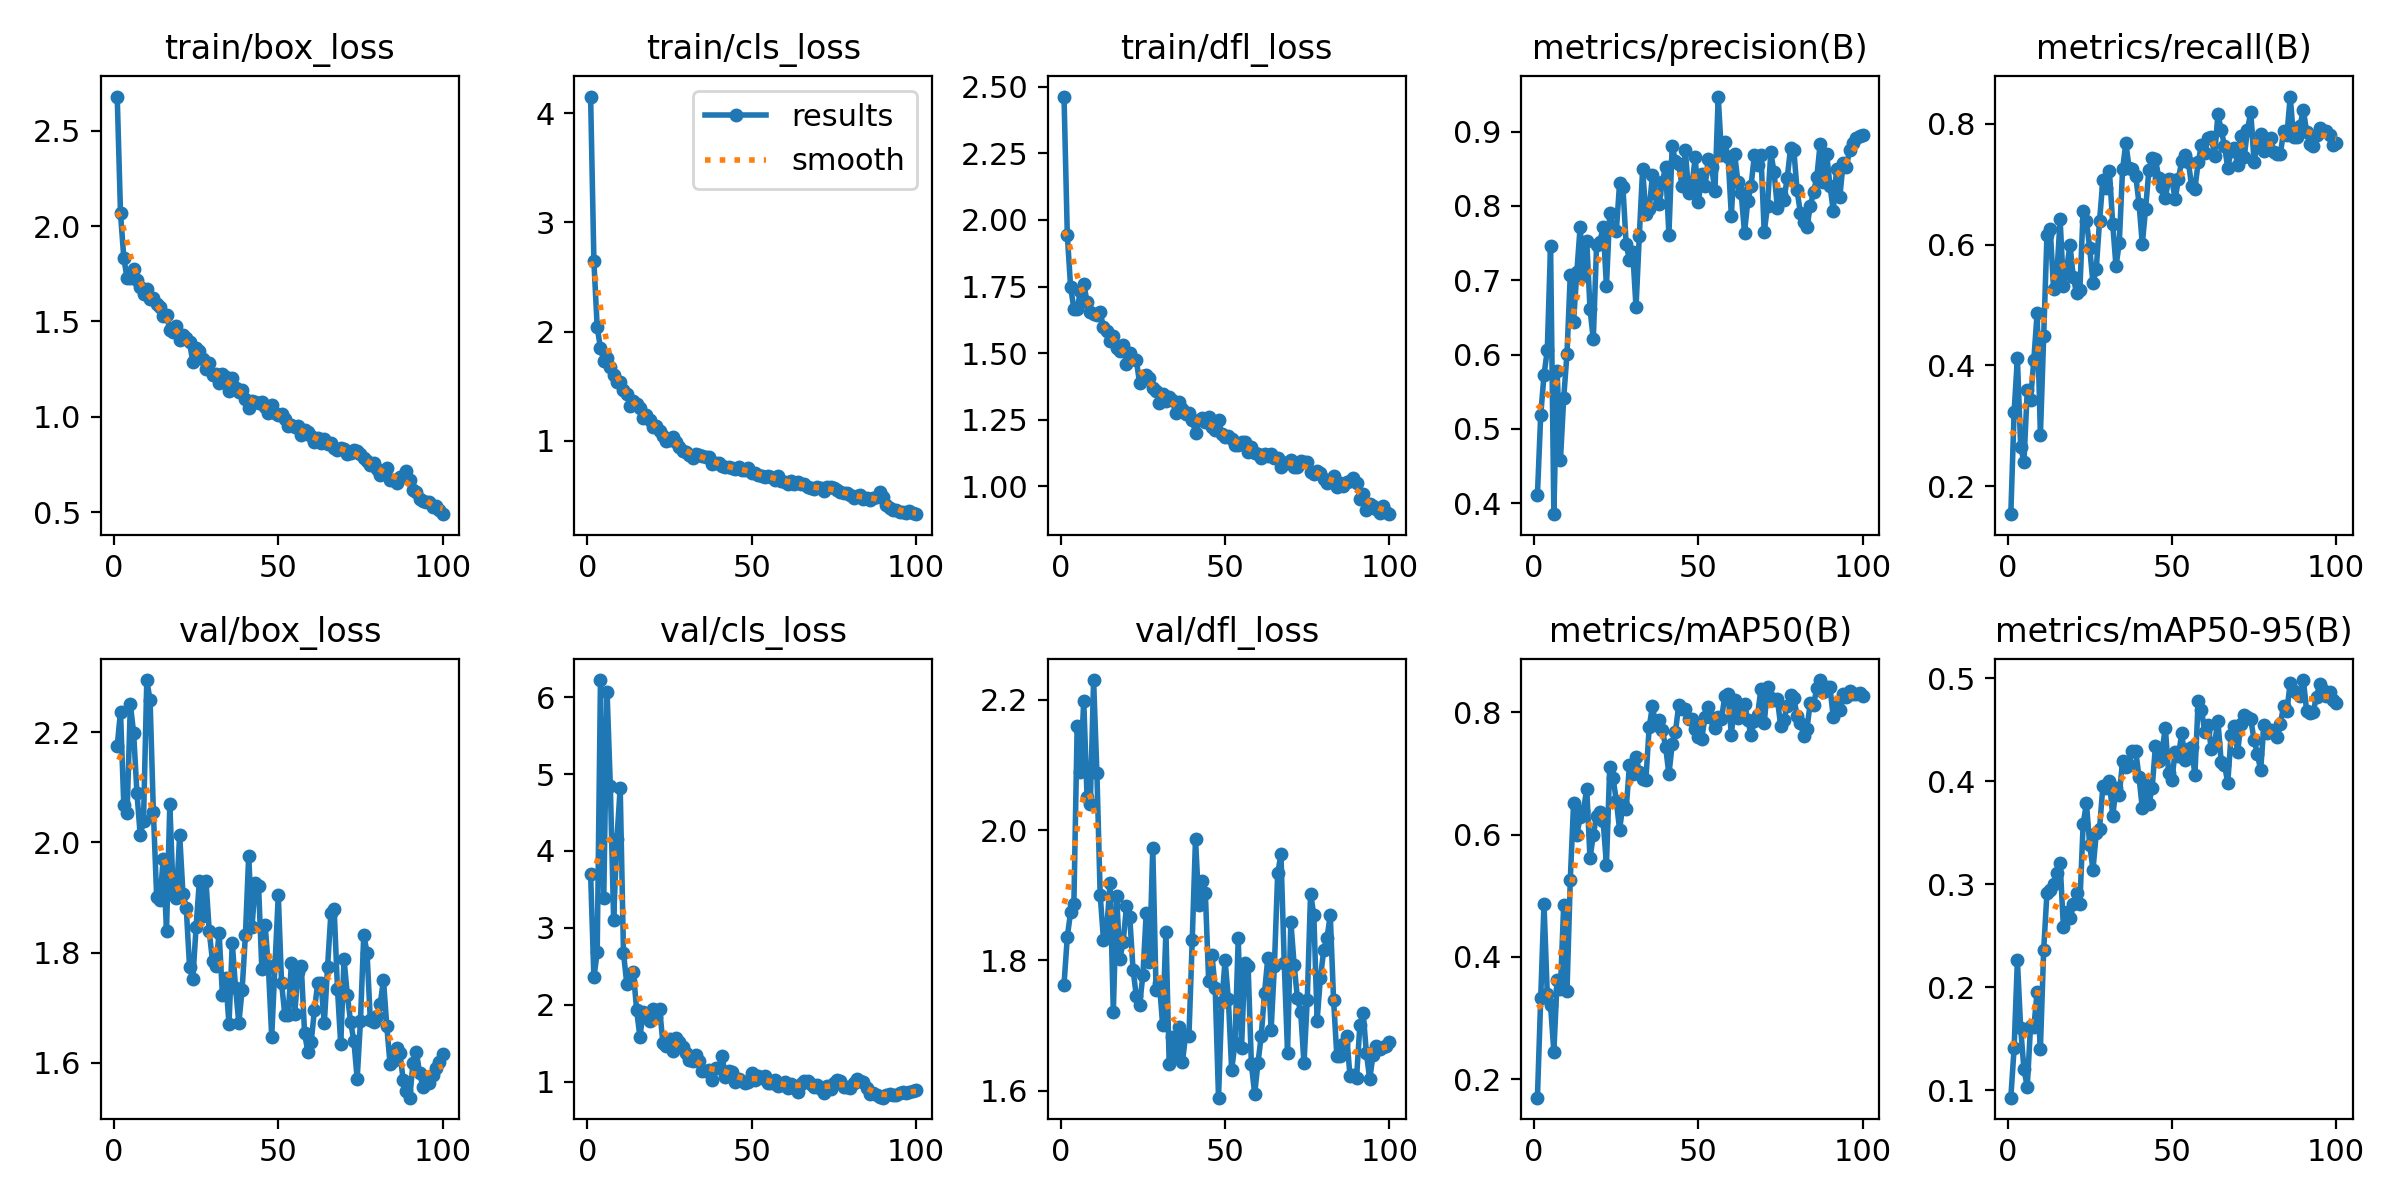

Values plotted in this chart, from the file beside it:
epoch, time, train/box_loss, train/cls_loss, train/dfl_loss, metrics/precision(B), metrics/recall(B), metrics/mAP50(B), metrics/mAP50-95(B), val/box_loss, val/cls_loss, val/dfl_loss, lr/pg0, lr/pg1, lr/pg2
1, 6.04, 2.678, 4.154, 2.463, 0.411, 0.1537, 0.1701, 0.09293, 2.175, 3.699, 1.763, 0.000175, 0.000175, 0.000175
2, 9.842, 2.068, 2.643, 1.944, 0.5185, 0.3228, 0.3324, 0.1409, 2.237, 2.355, 1.836, 0.0003589, 0.0003589, 0.0003589
3, 13.21, 1.834, 2.04, 1.749, 0.5722, 0.412, 0.487, 0.2264, 2.068, 2.681, 1.874, 0.0005391, 0.0005391, 0.0005391
4, 16.45, 1.726, 1.847, 1.665, 0.606, 0.2648, 0.3389, 0.1603, 2.054, 6.222, 1.887, 0.0007156, 0.0007156, 0.0007156
5, 19.77, 1.729, 1.734, 1.666, 0.7467, 0.2409, 0.3208, 0.1205, 2.251, 3.391, 2.16, 0.0008884, 0.0008884, 0.0008884
6, 23.08, 1.775, 1.756, 1.733, 0.3853, 0.3587, 0.245, 0.1035, 2.198, 6.072, 2.09, 0.001057, 0.001057, 0.001057
7, 26.27, 1.715, 1.678, 1.76, 0.578, 0.342, 0.3621, 0.1624, 2.09, 4.84, 2.199, 0.001176, 0.001176, 0.001176
8, 29.44, 1.682, 1.605, 1.693, 0.4577, 0.4092, 0.3477, 0.1613, 2.013, 3.108, 2.051, 0.001163, 0.001163, 0.001163
9, 32.63, 1.644, 1.542, 1.654, 0.5418, 0.4868, 0.4855, 0.1953, 2.039, 4.156, 2.041, 0.001151, 0.001151, 0.001151
10, 35.79, 1.668, 1.541, 1.648, 0.6014, 0.2841, 0.3436, 0.1406, 2.295, 4.822, 2.23, 0.001139, 0.001139, 0.001139
11, 38.97, 1.617, 1.467, 1.645, 0.7074, 0.4483, 0.5262, 0.2365, 2.258, 2.676, 2.088, 0.001126, 0.001126, 0.001126
12, 42.15, 1.625, 1.432, 1.654, 0.6445, 0.6167, 0.651, 0.2921, 2.056, 2.274, 1.901, 0.001114, 0.001114, 0.001114
13, 45.35, 1.591, 1.321, 1.597, 0.7115, 0.6255, 0.5991, 0.2941, 1.902, 2.312, 1.832, 0.001102, 0.001102, 0.001102
14, 48.57, 1.578, 1.361, 1.584, 0.772, 0.5266, 0.629, 0.3, 1.895, 2.43, 1.849, 0.001089, 0.001089, 0.001089
15, 51.83, 1.527, 1.339, 1.547, 0.7053, 0.5505, 0.6389, 0.3108, 1.971, 1.93, 1.919, 0.001077, 0.001077, 0.001077
16, 55.06, 1.536, 1.301, 1.563, 0.7532, 0.6417, 0.6748, 0.3205, 1.839, 1.583, 1.721, 0.001064, 0.001064, 0.001064
17, 58.87, 1.453, 1.207, 1.521, 0.6616, 0.531, 0.5609, 0.2585, 2.07, 1.907, 1.899, 0.001052, 0.001052, 0.001052
18, 63.2, 1.445, 1.235, 1.507, 0.6204, 0.5607, 0.5989, 0.273, 1.912, 1.841, 1.803, 0.00104, 0.00104, 0.00104
19, 67.42, 1.476, 1.192, 1.532, 0.7475, 0.5995, 0.631, 0.2676, 1.898, 1.786, 1.829, 0.001027, 0.001027, 0.001027
20, 71.7, 1.404, 1.128, 1.46, 0.7521, 0.5462, 0.636, 0.2807, 2.014, 1.948, 1.883, 0.001015, 0.001015, 0.001015
21, 75.85, 1.43, 1.138, 1.502, 0.7711, 0.5196, 0.6218, 0.2915, 1.907, 1.846, 1.867, 0.001002, 0.001002, 0.001002
22, 80.13, 1.412, 1.086, 1.48, 0.6923, 0.5248, 0.5506, 0.2808, 1.881, 1.947, 1.786, 0.0009901, 0.0009901, 0.0009901
23, 84.37, 1.39, 1.041, 1.474, 0.7909, 0.6556, 0.7106, 0.3583, 1.774, 1.5, 1.745, 0.0009778, 0.0009778, 0.0009778
24, 88.35, 1.289, 0.9998, 1.387, 0.7696, 0.6393, 0.6927, 0.3788, 1.752, 1.462, 1.731, 0.0009654, 0.0009654, 0.0009654
25, 91.53, 1.361, 1.007, 1.416, 0.7661, 0.5943, 0.6554, 0.3382, 1.847, 1.554, 1.778, 0.000953, 0.000953, 0.000953
26, 94.65, 1.343, 1.035, 1.419, 0.8306, 0.5358, 0.6076, 0.3144, 1.93, 1.405, 1.872, 0.0009406, 0.0009406, 0.0009406
27, 97.76, 1.304, 0.9902, 1.406, 0.8259, 0.5603, 0.6486, 0.3502, 1.865, 1.569, 1.798, 0.0009283, 0.0009283, 0.0009283
28, 100.9, 1.25, 0.9408, 1.369, 0.7482, 0.6395, 0.6412, 0.3543, 1.93, 1.517, 1.973, 0.0009159, 0.0009159, 0.0009159
29, 104, 1.281, 0.9056, 1.359, 0.7277, 0.7066, 0.7136, 0.3951, 1.838, 1.445, 1.755, 0.0009035, 0.0009035, 0.0009035
30, 107.2, 1.22, 0.8985, 1.312, 0.7376, 0.6929, 0.6993, 0.3935, 1.784, 1.371, 1.766, 0.0008911, 0.0008911, 0.0008911
31, 110.4, 1.222, 0.8665, 1.347, 0.6634, 0.7215, 0.7264, 0.4007, 1.776, 1.282, 1.701, 0.0008787, 0.0008787, 0.0008787
32, 113.5, 1.176, 0.841, 1.321, 0.76, 0.6345, 0.7027, 0.3661, 1.835, 1.275, 1.844, 0.0008664, 0.0008664, 0.0008664
33, 116.7, 1.225, 0.8767, 1.335, 0.849, 0.5639, 0.6911, 0.3934, 1.723, 1.35, 1.64, 0.000854, 0.000854, 0.000854
34, 119.8, 1.208, 0.8708, 1.324, 0.7893, 0.6034, 0.6895, 0.3869, 1.753, 1.27, 1.683, 0.0008416, 0.0008416, 0.0008416
35, 123, 1.138, 0.8599, 1.274, 0.7955, 0.7251, 0.7755, 0.4196, 1.67, 1.137, 1.654, 0.0008293, 0.0008293, 0.0008293
36, 126.2, 1.202, 0.8459, 1.316, 0.8413, 0.7681, 0.8097, 0.4145, 1.818, 1.136, 1.698, 0.0008169, 0.0008169, 0.0008169
37, 129.3, 1.153, 0.8454, 1.291, 0.8165, 0.7263, 0.7788, 0.4164, 1.736, 1.147, 1.643, 0.0008045, 0.0008045, 0.0008045
38, 132.4, 1.129, 0.7868, 1.27, 0.8022, 0.7249, 0.7876, 0.4295, 1.672, 1.029, 1.685, 0.0007921, 0.0007921, 0.0007921
39, 135.6, 1.141, 0.7937, 1.276, 0.8322, 0.7141, 0.7706, 0.4294, 1.733, 1.173, 1.684, 0.0007797, 0.0007797, 0.0007797
40, 138.7, 1.092, 0.795, 1.249, 0.8525, 0.668, 0.7436, 0.4042, 1.832, 1.184, 1.831, 0.0007674, 0.0007674, 0.0007674
41, 141.8, 1.047, 0.7716, 1.202, 0.7612, 0.6011, 0.6981, 0.374, 1.976, 1.339, 1.987, 0.000755, 0.000755, 0.000755
42, 144.9, 1.084, 0.7577, 1.25, 0.8805, 0.6591, 0.7471, 0.3967, 1.847, 1.064, 1.885, 0.0007426, 0.0007426, 0.0007426
43, 148, 1.08, 0.7618, 1.256, 0.8598, 0.7235, 0.768, 0.3779, 1.925, 1.145, 1.921, 0.0007302, 0.0007302, 0.0007302
44, 151.2, 1.076, 0.7458, 1.242, 0.856, 0.7431, 0.812, 0.3936, 1.921, 1.125, 1.903, 0.0007179, 0.0007179, 0.0007179
45, 154.3, 1.078, 0.7377, 1.26, 0.8263, 0.7417, 0.8045, 0.4345, 1.769, 1.002, 1.769, 0.0007055, 0.0007055, 0.0007055
46, 157.5, 1.053, 0.7537, 1.223, 0.8749, 0.7108, 0.805, 0.4202, 1.85, 1.04, 1.808, 0.0006931, 0.0006931, 0.0006931
47, 160.6, 1.023, 0.732, 1.211, 0.8176, 0.6958, 0.7889, 0.4293, 1.772, 1.013, 1.757, 0.0006808, 0.0006808, 0.0006808
48, 163.7, 1.06, 0.7309, 1.249, 0.8268, 0.6774, 0.7892, 0.4521, 1.647, 0.9888, 1.589, 0.0006684, 0.0006684, 0.0006684
49, 166.9, 1.023, 0.7477, 1.199, 0.8652, 0.7082, 0.773, 0.4083, 1.778, 0.9955, 1.736, 0.000656, 0.000656, 0.000656
50, 169.9, 1.008, 0.7071, 1.187, 0.8053, 0.7069, 0.7585, 0.4017, 1.904, 1.117, 1.8, 0.0006436, 0.0006436, 0.0006436
51, 173.1, 1.014, 0.7004, 1.187, 0.8423, 0.675, 0.7567, 0.429, 1.744, 1.025, 1.74, 0.0006312, 0.0006312, 0.0006312
52, 176.2, 0.9874, 0.6854, 1.177, 0.8271, 0.7093, 0.7926, 0.425, 1.686, 1.08, 1.632, 0.0006189, 0.0006189, 0.0006189
53, 179.4, 0.9549, 0.6791, 1.154, 0.8633, 0.7385, 0.8083, 0.4468, 1.687, 1.048, 1.673, 0.0006065, 0.0006065, 0.0006065
54, 182.5, 0.9568, 0.6685, 1.155, 0.8521, 0.7483, 0.79, 0.4208, 1.781, 1.072, 1.834, 0.0005941, 0.0005941, 0.0005941
55, 185.6, 0.9466, 0.6787, 1.166, 0.8199, 0.7375, 0.7735, 0.4313, 1.689, 0.9805, 1.665, 0.0005818, 0.0005818, 0.0005818
56, 188.7, 0.95, 0.6685, 1.167, 0.9471, 0.6969, 0.7912, 0.4332, 1.765, 0.9853, 1.796, 0.0005694, 0.0005694, 0.0005694
57, 191.8, 0.9039, 0.6371, 1.127, 0.8688, 0.6925, 0.7884, 0.4058, 1.775, 1.021, 1.791, 0.000557, 0.000557, 0.000557
58, 195, 0.934, 0.6746, 1.146, 0.886, 0.7365, 0.8263, 0.4783, 1.653, 0.9489, 1.641, 0.0005446, 0.0005446, 0.0005446
59, 198.1, 0.9226, 0.6316, 1.125, 0.8661, 0.765, 0.8302, 0.4697, 1.62, 0.9562, 1.595, 0.0005322, 0.0005322, 0.0005322
60, 201.2, 0.8981, 0.6224, 1.12, 0.7868, 0.7519, 0.7622, 0.4478, 1.638, 0.9993, 1.643, 0.0005199, 0.0005199, 0.0005199
... 40 more rows
